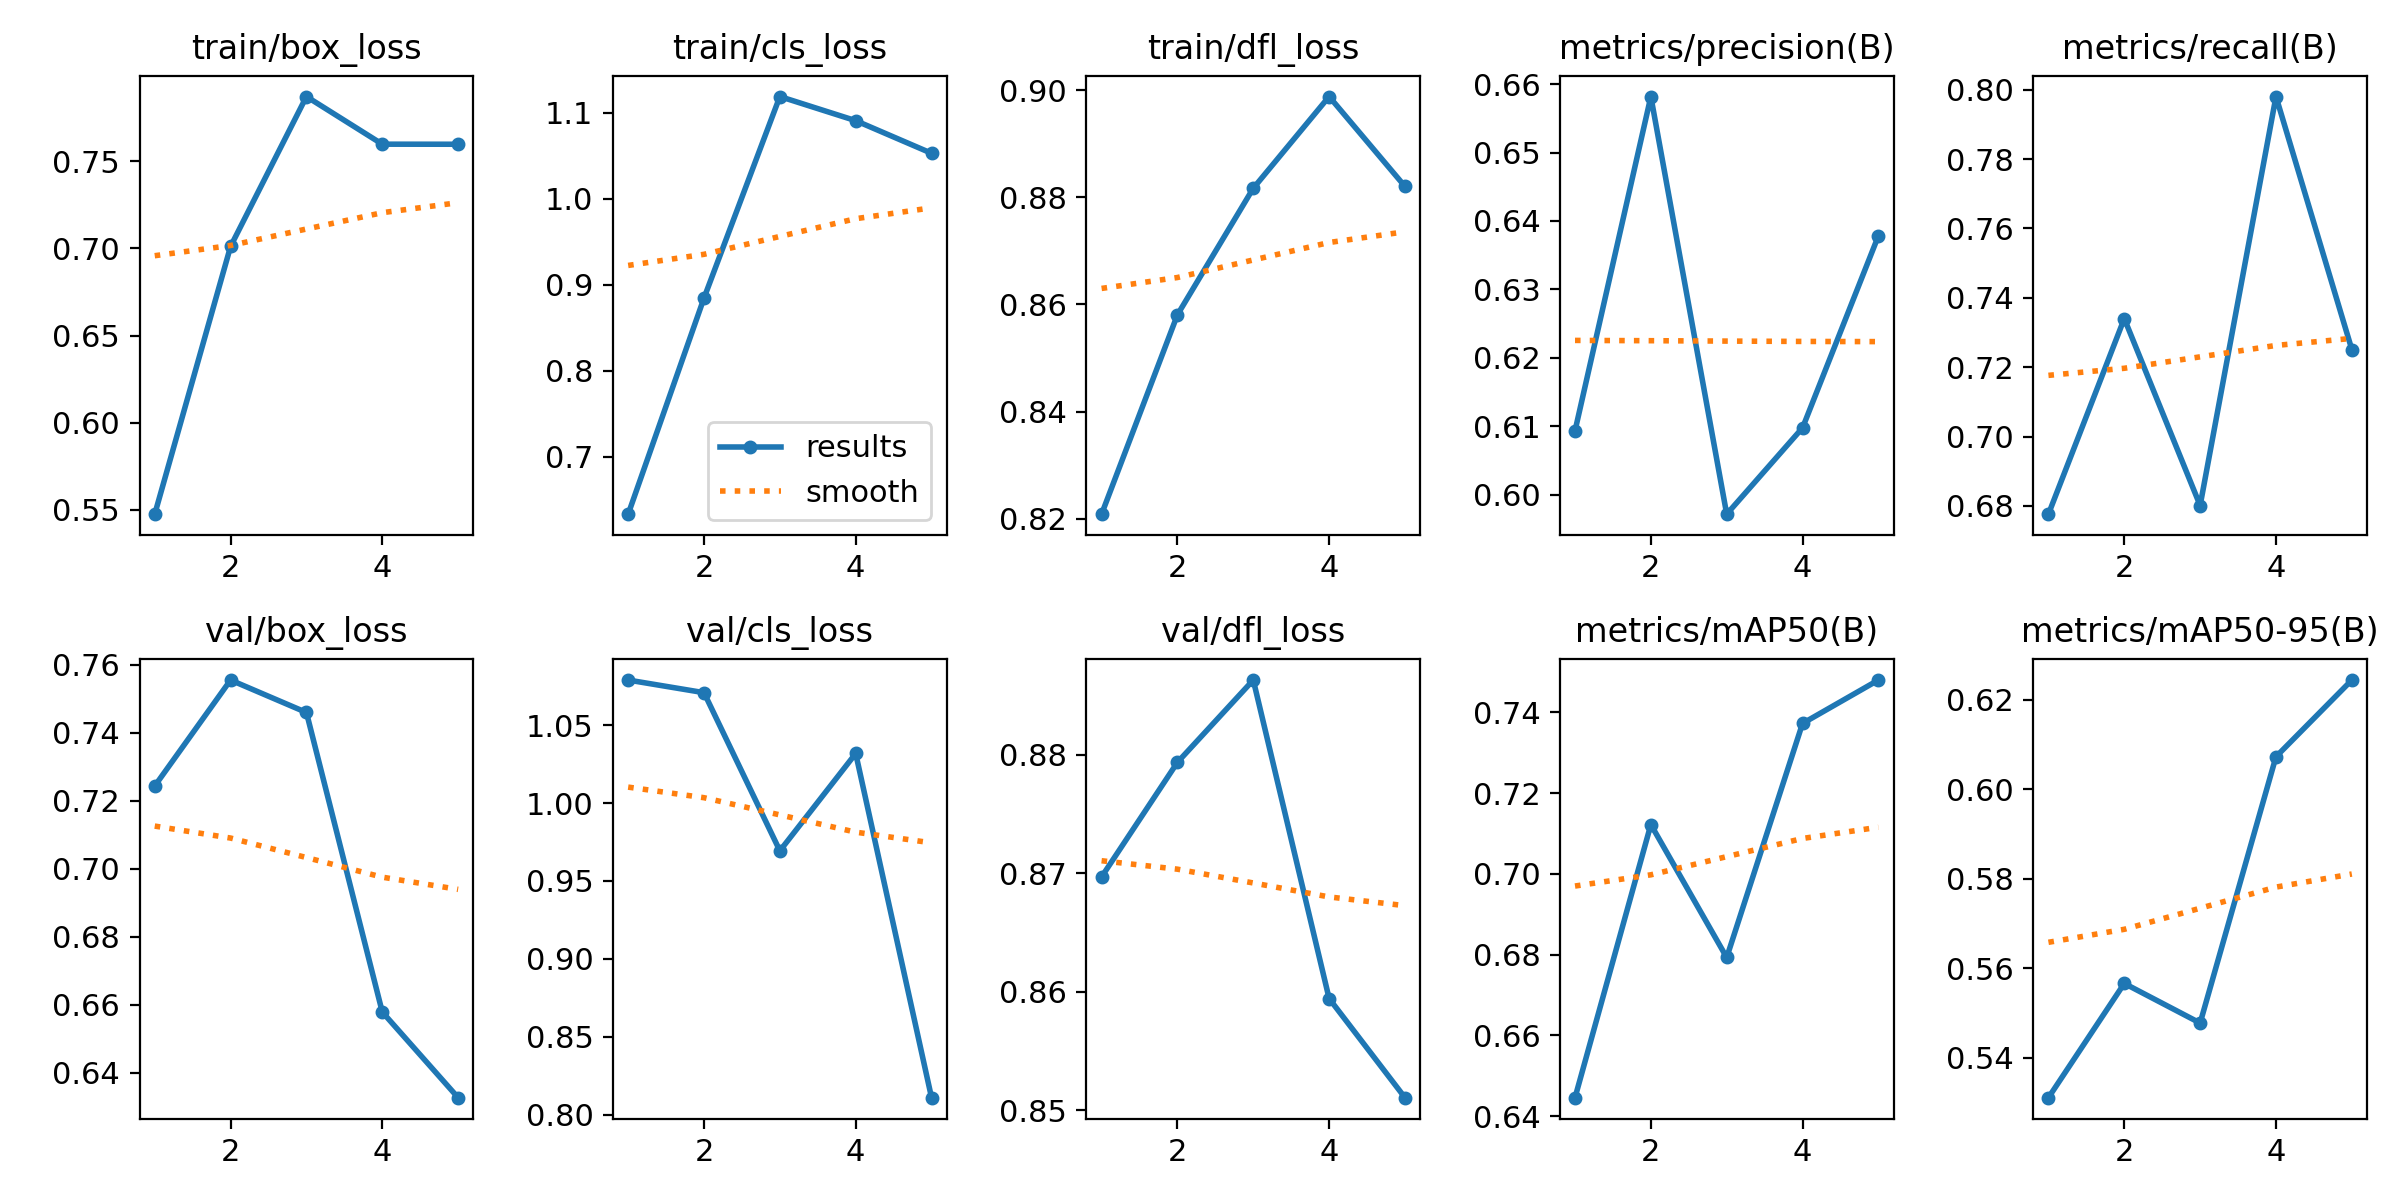

The file beside this chart, header and first rows:
epoch, time, train/box_loss, train/cls_loss, train/dfl_loss, metrics/precision(B), metrics/recall(B), metrics/mAP50(B), metrics/mAP50-95(B), val/box_loss, val/cls_loss, val/dfl_loss, lr/pg0, lr/pg1, lr/pg2
1, 34.82, 0.5476, 0.6333, 0.8208, 0.6093, 0.6776, 0.6446, 0.5311, 0.7244, 1.079, 0.8697, 0.0005536, 0.0005536, 0.0005536
2, 69.35, 0.7011, 0.8844, 0.8581, 0.6582, 0.734, 0.7122, 0.5566, 0.7556, 1.071, 0.8793, 0.0008897, 0.0008897, 0.0008897
3, 103.7, 0.7871, 1.119, 0.8817, 0.5971, 0.6801, 0.6793, 0.5478, 0.746, 0.9694, 0.8863, 0.001006, 0.001006, 0.001006
4, 227.2, 0.7597, 1.091, 0.8988, 0.6098, 0.798, 0.7372, 0.6073, 0.6579, 1.032, 0.8594, 0.0006768, 0.0006768, 0.0006768
5, 171.1, 0.7597, 1.053, 0.882, 0.6378, 0.7251, 0.748, 0.6244, 0.6327, 0.8108, 0.8511, 0.0003467, 0.0003467, 0.0003467
